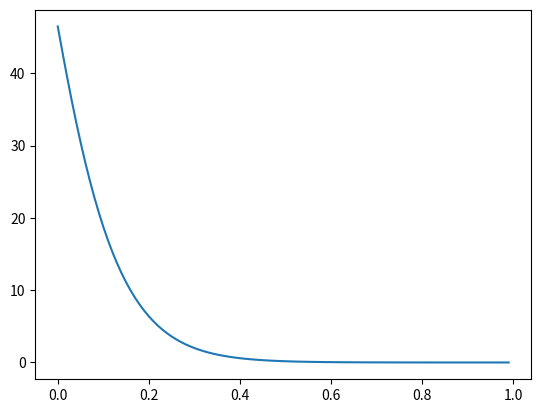

Here is the Python script that generated this plot:
import numpy as np
from scipy.sparse import spdiags, identity
from scipy.sparse.linalg import spsolve, isolve
from matplotlib import pyplot as plt

# Time
dt = 5000 # [s]
Tend = 10000 # [s]

# Grid
Tstart = np.zeros(100)
T = Tstart.copy()
#T[50] = 1.
dx = 0.01 # [m]
x = np.arange(0, len(Tstart)*dx, dx)

# Parameters
kappa = 1E-6 # Thermal diffusivity [m**2 / s]

# Boundary conditions -- Dirichlet
bcl = np.array([50]) # Jumps up to 50 degrees at t=0
bcr = np.array([0])  # Stays at 0.

# Put boundary conditions into the RHS "a" array
a = np.hstack(( bcl, np.zeros(len(T)-2), bcr ))

# Let's be smarter this time and pull this part out:
# Because the diffusivity is constant, this portion is also going to be constant
# and therefore need not be recalculated every time
# Build tridiagonal matrix
left =   np.ones(len(T)) # If these weren't all the same value, would have
                         # to use np.roll() to arrange in proper order due
                         # to values being outside of matrix
center = -2 * np.ones(len(T))
right =   np.ones(len(T))

diagonals = (kappa * dt / dx**2) * np.vstack((left, center, right))
offsets = np.array([-1, 0, 1])

# Build it as a sparse matrix to save on memory
# Very important if you are building a big system!
# Calling it base here to show that it does not have scalar applied yet
A = -spdiags(diagonals, offsets, len(T), len(T), format='csr')
AI = A + identity(A.shape[0])

# Solve as a forward difference
for i in range(int(np.floor(Tend/dt))):
  T = spsolve(AI, T + (kappa * dt / dx**2)*a)
# Plot
plt.plot(x, T); plt.show()

